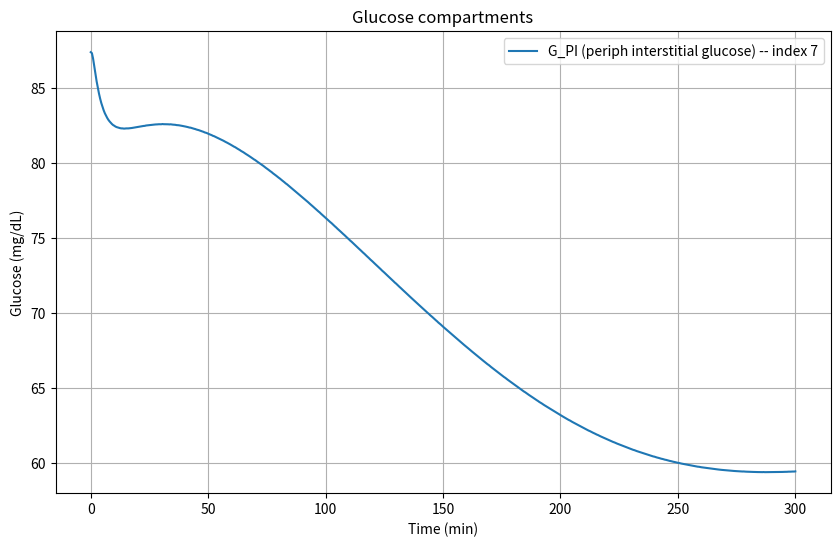
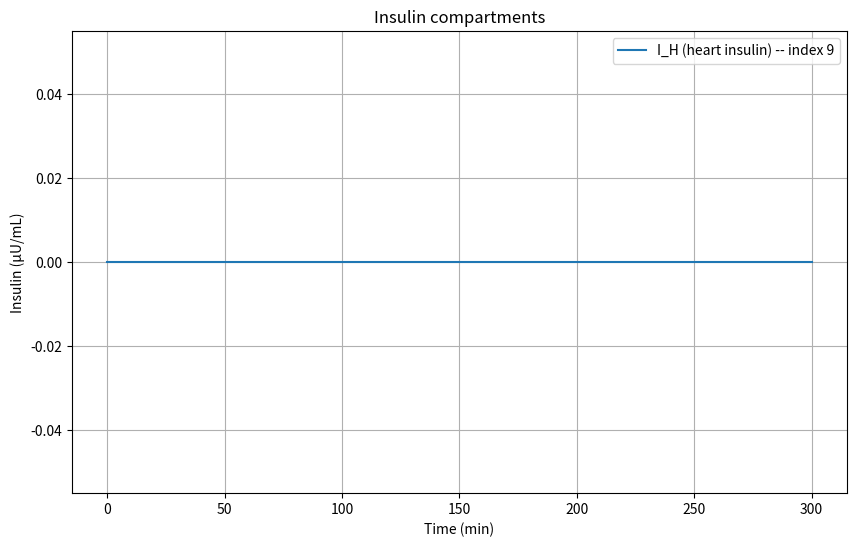
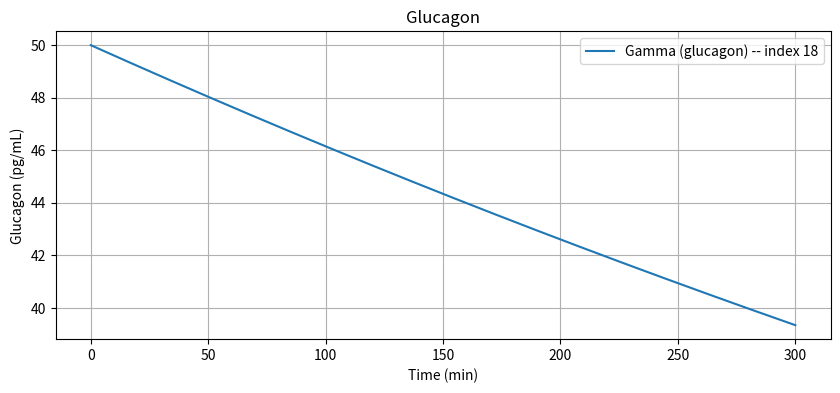

The matplotlib source for these figures, in order:
import numpy as np
import matplotlib.pyplot as plt 
from scipy.integrate import solve_ivp
from typing import Callable, Sequence

#DEFAULT PARAMETERS FROM 'REVISED SORENSEN MODEL' PAPER

#Glucose values in dL
Vg_BV=3.5
Vg_BI=4.5
Vg_H=13.8
Vg_L=25.1
Vg_G=11.2
Vg_K=6.6
Vg_PV=10.4
Vg_PI=67.4
#Glucose flow rates are in dl/min
Qg_B=5.9
Qg_B2=43.7
Qg_A=2.5
Qg_L=12.6
Qg_G=10.1
Qg_K=10.1
Qg_P=15.1
#Time is in minutes
Tg_B=2.1
Tg_P=5

#Insulin values indicated by the I
#Volume is in L
Vi_B=0.26
Vi_H=0.99
Vi_G=0.94
Vi_L=1.14
Vi_K=0.51
Vi_PV=0.74
Vi_PI=6.74
#Flow rate in L/min
Qi_B=0.45
Qi_H=3.12
Qi_A=0.18
Qi_K=0.72
Qi_P=1.05
Qi_G=0.72
Qi_L=0.90
#Random constants
Ti_P=20 #minutes
beta_pir1=3.27
beta_pir2=132 #mg/dl
beta_pir3=5.93
beta_pir4=3.02
beta_pir5=1.11
M1=0.00747 #min^-1
M2=0.0958 #min^-1
Q0=6.33 #U
alpha=0.0482 #min^-1
beta=0.931 #min^-1
K=0.575 #U/min

#Glucagon Values
Vgamma=11310 #ml
#gamma_B=input ["glucagon concentration"]


#USER SUPPLIED BASAL INPUT VALUES
G_input = 90.0 #glucose concentration
I_input = 0 #insulin concentration
gamma_input = 50.0 #glucagon concentration

#METABOLIC SOURCES AND SINKS
F_LIC = 0.40
F_KIC = 0.30
F_PIC = 0.15

#BASELINE FLUX CONSTANTS
r_BGU = 70.0 #brain glucose uptake baseline mg/min eqn 31
r_RBCU = 10.0 #RBC uptake baseline mg/min eqn 32
r_JGU = 20.0 #cardiac (gut/intestinal) uptake mg/min eqn 33
r_PGU_B = 35.0 #baseline peripheral glucose uptake mg/min eqn 35
r_HGP_B = 155.0 #baseline hepatic glucose production mg/min eqn 155
r_HGU_B = 20.0 #baseline hepatic glucose uptake mg/min eqn 49


#INITIAL CONDITIONS
#Glucose mass balance
G_PV_B = G_input   #eqn 80

# For initial steady-state we use the baseline flux values r^B_* from the paper:
r_PGU = r_PGU_B    
r_BGU = r_BGU      
r_CGU = r_JGU      
#r_PGU = MI_PGU(I_PI_B) * MG_PGU(G_PI_B) * r_PGU_B
#r_HGU = MI_HGU(I_H_B) * MG_HGU(G_L_B) * r_HGU_B
#r_HGP = MI_HGP(I_H_B) * MF_HGP(G_H_B) * MG_HGP(G_L_B) * r_HGP_B


G_H_B  = G_PV_B + r_PGU / Qg_P #eqn 81
G_K_B  = G_H_B #eqn 82
G_BV_B = G_H_B - r_BGU / Qg_B #eqn 83
G_G_B  = G_H_B - r_CGU / Qg_G #eqn 84
r_B_HGP = r_HGP_B
r_B_HGU = r_HGU_B
#the paper has a typographical error as it uses 1/G_B_L instead of 1/Vg_L in eqn 85
G_L_B = (1.0 / Vg_L) * (Qg_A * G_H_B + Qg_G * G_G_B + r_B_HGP - r_B_HGU) #eqn 85
G_BI_B = G_BV_B - (r_BGU * Tg_B) / Vg_BI #eqn 86
G_PI_B = G_PV_B - (r_PGU * Tg_P) / Vg_PI #eqn 87

#Insulin mass balance
I_PV_B = I_input #eqn 91
I_H_B = I_PV_B / (1.0 - F_PIC) #eqn 92
I_K_B = I_H_B * (1.0 - F_KIC) #eqn 93
I_B_B = I_H_B #eqn 94
I_G_B = I_H_B #eqn 95
I_PI_B = I_PV_B - (Qi_P * Ti_P / Vi_PI) * (I_H_B - I_PV_B) #eqn 96
I_L_B = (1.0 / Qi_L) * (Qi_H * I_H_B + Qi_B * I_B_B + Qi_K * I_K_B + Qi_P * I_PI_B) #eqn 97
r_PIR_B = 0 #No pancreatic insulin release in T1D eqn 98
#Model Pancreas
X_B = 0 #eqn 99
Y_B = 0 #eqn 101
P_inf = 0 #eqn 100
I_pancreas_B = 0 #eqn 103

# Eq.104: Q_pancreas_B = (H * Q0 + gamma * P_inf) / (H + M1 * Y_B)
# The paper uses H, gamma in pancreas equation; in earlier code Q0 used as baseline secretion constant.
# In the version I used earlier I set Q_pancreas_B = (Q0 + gamma_input * P_inf) / (1 + M1 * Y_B)
# to keep consistent with earlier script. If I have specific H and gamma scalars, replace accordingly.
Q_pancreas_B = 0 #eqn 104

#Glucagon mass balance
gamma_B = gamma_input #eqn 105



#PRINTING RESULTS
print("\n=== Glucose Initial Conditions (paper baseline fluxes) ===")
print(f"G_PV_B = {G_PV_B:.4f} mg/dL")
print(f"G_H   = {G_H_B:.4f} mg/dL")
print(f"G_K   = {G_K_B:.4f} mg/dL")
print(f"G_BV  = {G_BV_B:.4f} mg/dL")
print(f"G_G   = {G_G_B:.4f} mg/dL")
print(f"G_L   = {G_L_B:.4f} mg/dL")
print(f"G_BI  = {G_BI_B:.4f} mg/dL")
print(f"G_PI  = {G_PI_B:.4f} mg/dL")

print("\n=== Insulin Initial Conditions ===")
print(f"I_PV = {I_PV_B:.4f} μU/mL")
print(f"I_H  = {I_H_B:.4f} μU/mL")
print(f"I_K  = {I_K_B:.4f} μU/mL")
print(f"I_B  = {I_B_B:.4f} μU/mL")
print(f"I_G  = {I_G_B:.4f} μU/mL")
print(f"I_PI = {I_PI_B:.4f} μU/mL")
print(f"I_L  = {I_L_B:.4f} μU/mL")
print(f"r_PIR (pancreatic release baseline) = {r_PIR_B:.4f} (units consistent with paper)")

print("\n=== Glucagon Initial Condition ===")
print(f"Gamma_B = {gamma_B:.4f} pg/mL")

print("\n=== Pancreas Steady-State ===")
print(f"X_B = {X_B:.6g}")
print(f"P_inf = {P_inf:.6g}")
print(f"Y_B = {Y_B:.6g}")
print(f"Q_pancreas_B = {Q_pancreas_B:.6g}")




#THE NON-LINEAR SORENSEN MODEL (from the 'Revised Sorensen Model' paper)
def sorensen_odes(t, y, u_insulin, u_glucagon):
    """
    Full nonlinear Sorensen model (T1D version).
    y = 19-state vector (in the order listed below)
    u_insulin  = external insulin infusion (U1)
    u_glucagon = external glucagon infusion (U2)
    """

     #unpack state vector
    (G_BV, G_BI, G_H, G_G, G_L, G_K, G_PV, G_PI, I_B, I_H, I_G, I_L, I_K, I_PV, I_PI, M_I_HGP, M_I_HGU, f2, Gamma) = y

    #normalisation of the terms
    G_BV_N = G_BV / G_BV_B
    G_BI_N = G_BI / G_BI_B
    G_H_N  = G_H  / G_H_B
    G_G_N  = G_G  / G_G_B
    G_L_N  = G_L  / G_L_B
    G_K_N  = G_K  / G_K_B
    G_PV_N = G_PV / G_PV_B
    G_PI_N = G_PI / G_PI_B

    I_B_N  = I_B  / max(I_B_B, 1e-12) #the max function makes sure it never divides by 0, if I_B_B=0 then it will divide by 1e-12
    I_H_N  = I_H  / max(I_H_B, 1e-12)
    I_G_N  = I_G  / max(I_G_B, 1e-12)
    I_L_N  = I_L  / max(I_L_B, 1e-12)
    I_PI_N = I_PI / max(I_PI_B, 1e-12)

    # nonlinear metabolic flux functions
    #PGU (peripheral uptake)
    M_I_PGU = 7.03 + 6.52 * np.tanh(0.338 * (I_PI_N - 5.82)) #eqn 36
    M_G_PGU = G_PI_N #eqn 37
    r_PGU = M_I_PGU * M_G_PGU * r_PGU_B #eqn 34

    #HGP (hepatic glucose production)
    M_I1_HGP = 1.21 - 1.14 * np.tanh(1.66 * (I_L_N - 0.89)) #eqn 42
    M_G0_HGP = 2.7 * np.tanh(0.39 * G_H_N) #eqn 44
    M_F_HGP  = M_G0_HGP - f2 #eqn 43
    M_G_HGP  = 1.42 - 1.41 * np.tanh(0.62 * (G_L_N - 0.497)) #eqn 47
    r_HGP = M_I1_HGP * M_F_HGP * M_G_HGP * r_HGP_B #eqn 38

    #HGU (hepatic glucose uptake)
    M_I1_HGU = 2.0 * np.tanh(0.55 * I_L_N) #eqn 51
    M_G_HGU  = 5.66 + 5.66 * np.tanh(2.44 * (G_L_N - 1.48)) #eqn 52
    r_HGU = M_I1_HGU * M_G_HGU * r_HGU_B #eqn 48

    #Kidney excretion eqn 53
    if G_K < 460: #mg/min
        r_KGE = 71 + 71 * np.tanh(0.011 * (G_K - 460))
    else:
        r_KGE = -330 + 0.872 * G_K

    #Static fluxes
    r_BGU  = 70.0 #eqn 31
    r_RBCU = 10.0 #eqn 32
    r_JGU  = 20.0 #eqn 33

    #Glucose ODEs (Eqs. 23–30)
    dG_BV = (Qg_B * (G_H - G_BV) - (Vg_BI/Tg_B) * (G_BV - G_BI) - 0) / Vg_BV #eqn 23
    dG_BI = ((Vg_BI/Tg_B) * (G_BV - G_BI) - r_BGU) / Vg_BI #eqn 24

    dG_H  = (Qg_B * G_BV + Qg_L * G_L + Qg_K * G_K + Qg_P * G_PV #eqn 25
             - Qg_B2 * G_H - r_RBCU) / Vg_H
    
    #paper uses J not G but doesn't define any J terms, so assuming typo
    dG_G  = (Qg_G * (G_H - G_G) - r_JGU) / Vg_G #eqn 26

    dG_L  = (Qg_A * G_H + Qg_G * G_G - Qg_L * G_L + r_HGP - r_HGU) / Vg_L #eqn 27

    dG_K  = (Qg_K * (G_H - G_K) - r_KGE) / Vg_K #eqn 28

    dG_PV = (Qg_P * (G_H - G_PV) - (Vg_PI/Tg_P)*(G_PV - G_PI)) / Vg_PV #eqn 29

    dG_PI = ((Vg_PI/Tg_P)*(G_PV - G_PI) - r_PGU) / Vg_PI #eqn 30

    #Insulin ODEs (T1D = NO PANCREAS)
    dI_B  = (Qi_B * (I_H - I_B)) / Vi_B #eqn 54

    dI_H  = (Qi_B * I_B + Qi_L * I_L + Qi_K * I_K + Qi_P * I_PV #eqn 55
             - Qi_H * I_H) / Vi_H

    dI_G  = (Qi_G * (I_H - I_G)) / Vi_G #eqn 56

    #No endogenous secretion, so r_PIR = 0
    r_LIC_val = F_LIC * (Qi_L * I_H) #eqn 61
    dI_L  = (Qi_A * I_H + Qi_G * I_G - Qi_L * I_L - r_LIC_val) / Vi_L #eqn 57

    r_KIC_val = F_KIC * (Qi_K * I_H) #eqn 63
    dI_K  = (Qi_K * (I_H - I_K) - r_KIC_val) / Vi_K #eqn 58

    dI_PV = (Qi_P * (I_H - I_PV) - (Vi_PI/Ti_P)*(I_PV - I_PI)) / Vi_PV #eqn 59
    
    #simplified version of eqn 65, used because the original equation's denominator can become
    #unstable when insulin is zero or ver small. 
    r_PIC_val = F_PIC * Qi_P * I_PI #eqn 65
    dI_PI = ((Vi_PI/Ti_P)*(I_PV - I_PI) - r_PIC_val + u_insulin) / Vi_PI #eqn 60

    #equations 67-73 are part of the pancreas (beta-cell) submodel, which is not used in T1D

    # GLUCAGON ODE (T1D has normal glucagon, as alpha-cells are functional, but production is dysregulated)
    # Production
    M_G_PFR = 2.93 - 2.10 * np.tanh(4.18 * (G_H_N - 0.61)) #eqn 78
    M_I_PFR = 1.31 - 0.61 * np.tanh(1.06 * (I_H_N - 0.47)) #eqn 79
    r_PFR = M_G_PFR * M_I_PFR * 1.0 #eqn 77, using baseline production rate of 1.0 pg/min

    # Clearance
    r_MTC = 9.10 * Gamma #eqn 75 mL/min

    dGamma = (r_PFR - r_MTC + u_glucagon) / Vgamma #eqn 74

    #Metabolic Dynamics (slow regulators) from the original Sorensen model, not included in the Revised Model
    #as they didn't change from the original model
    dM_I_HGP = (1/25.0) * (M_I1_HGP - M_I_HGP)
    dM_I_HGU = (1/25.0) * (M_I1_HGU - M_I_HGU)
    d_f2     = (1/65.0) * (M_G0_HGP - 0.5 - f2)

    #Return all derivatives
    return np.array([
        dG_BV, dG_BI, dG_H, dG_G, dG_L, dG_K, dG_PV, dG_PI,
        dI_B, dI_H, dI_G, dI_L, dI_K, dI_PV, dI_PI,
        dM_I_HGP, dM_I_HGU, d_f2,
        dGamma
    ])



#EXAMPLE INPUT FUNCTIONS FOR EXTERNAL INFUSIONS
def u1_insulin(t):
    #example: no external insulin infusion 0mU/min
    return 0.0

def u2_glucagon(t):
    #example: no external glucagon infusion 0pg/min
    return 0.0

#build the initial state vector (must match sorensen_odes unpack order)
initial_state = np.array([
    G_BV_B, G_BI_B, G_H_B, G_G_B, G_L_B, G_K_B, G_PV_B, G_PI_B,
    I_B_B, I_H_B, I_G_B, I_L_B, I_K_B, I_PV_B, I_PI_B,
    1.0,    # M_I_HGP baseline (unitless)
    1.0,    # M_I_HGU baseline (unitless)
    0.0,    # f2 baseline
    gamma_B # Gamma baseline
])
#time span for simualtion (0 to 300 minutes
t_final = 300.0
t_eval = np.linspace(0.0,t_final, 601) #every 0.5 minutes
#now need to solve the ODEs, solve_ivp solves an initial value problem for a system of ODEs
sol = solve_ivp(
    fun=lambda t, y: sorensen_odes(t, y, u1_insulin(t), u2_glucagon(t)),
    t_span=(0.0, t_final),
    y0=initial_state,
    t_eval=t_eval,
    method='RK45',
    atol=1e-6, #absolute tolerance
    rtol=1e-3, #relative tolerance
)

if not sol.success:
    raise RuntimeError("Integration failed: " + sol.message)

#Plotting glucose, insulin, glucagon results
plt.figure(figsize=(10,6))
plt.plot(sol.t, sol.y[7], label="G_PI (periph interstitial glucose) -- index 7")
plt.xlabel("Time (min)")
plt.ylabel("Glucose (mg/dL)")
plt.title("Glucose compartments")
plt.legend()
plt.grid(True)

plt.figure(figsize=(10,6))
plt.plot(sol.t, sol.y[9],  label="I_H (heart insulin) -- index 9")
plt.xlabel("Time (min)")
plt.ylabel("Insulin (μU/mL)")
plt.title("Insulin compartments")
plt.legend()
plt.grid(True)

plt.figure(figsize=(10,4))
plt.plot(sol.t, sol.y[18], label="Gamma (glucagon) -- index 18")
plt.xlabel("Time (min)")
plt.ylabel("Glucagon (pg/mL)")
plt.title("Glucagon")
plt.legend()
plt.grid(True)

plt.show()